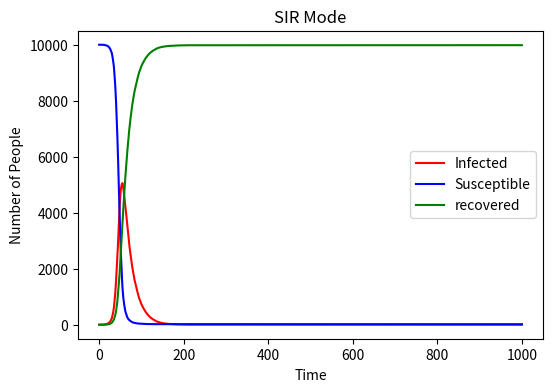

Generate this figure with matplotlib:

#import necessary libraries
import numpy as np
import matplotlib.pyplot as plt

#define the basic variables 
N=10000
population_infected=1
population_susceptible=N-1
population_recovered=0
beta=0.3 #infection rate
gamma=0.05 #recovery rate

#creat array to store new recovered and infected population
infected_list=[population_infected]
susceptible_list=[population_susceptible]
recovered_list=[population_recovered]

#set time step
time_steps=1000

#time loop to imitate epodemic
for t in range(time_steps):
    prob_infection=beta*(population_infected/N) #the porb of infection

    infected_indices=np.random.choice(range(2), size=population_susceptible, p=[1-prob_infection,prob_infection])
    new_infection=np.sum(infected_indices) #new infected population

    population_susceptible-=new_infection
    population_infected+=new_infection

    recovered_indices=np.random.choice(range(2), size=population_infected, p=[1-gamma,gamma])
    new_recovery=np.sum(recovered_indices) #new recovered population

    population_recovered+=new_recovery
    population_infected-=new_recovery

    #store the new population to array
    infected_list.append(population_infected)
    susceptible_list.append(population_susceptible)
    recovered_list.append(population_recovered)

#draw the plot
plt.figure(figsize=(6,4),dpi=150)
plt.plot(infected_list, label='Infected',color='red')
plt.plot(susceptible_list, label='Susceptible',color='blue')
plt.plot(recovered_list,label='recovered',color='green')
plt.xlabel('Time')
plt.ylabel('Number of People')
plt.title('SIR Mode')
plt.legend()

plt.show()

plt.savefig('SIR MODEL',format='png')